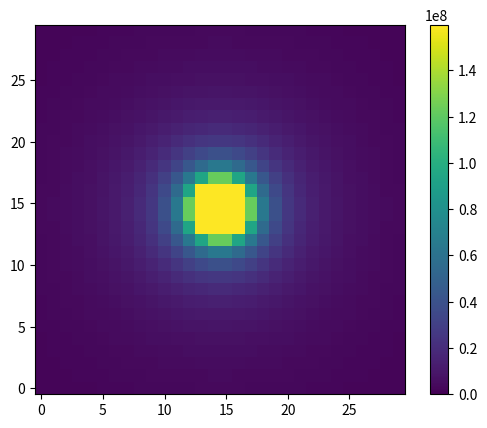

Recreate this plot in Python.
import numpy as np 
import matplotlib.pyplot as plt 


#Scew strain energy function definition.
def screw_strain_energy_density(x,y,burgers_vector,shear_modulus):
    return shear_modulus*burgers_vector**2/(8*np.pi**2*(x**2+y**2))

#System Definition
burgers_vector=0.25e-9      #m
shear_modulus=120e9         #Pa
xv=burgers_vector*np.linspace(-20,20,30)
yv=burgers_vector*np.linspace(-20,20,30)
xx,yy=np.meshgrid(xv,yv)

#Calling energy function.
energy_density=screw_strain_energy_density(xx,yy,burgers_vector,shear_modulus)

#plottting
#cmap: For contour color range
im=plt.imshow(energy_density,origin='lower',vmin=0,vmax=energy_density.max()/10.0,cmap='viridis')
plt.colorbar(im)
plt.show()

core_radius=2.5*burgers_vector
dx=burgers_vector
dy=burgers_vector
radii_R=burgers_vector*np.linspace(5,200,40)


energys=[]
for radius in radii_R:
    xx,yy=np.meshgrid(np.arange(-radius,radius,dx),np.arange(-radius,radius,dy))
    energy_density=screw_strain_energy_density(xx,yy,burgers_vector,shear_modulus)
    energy_density=np.where((xx**2+yy**2)**0.5>core_radius,energy_density,0.0)
    energys.append(energy_density.sum()*dx*dy)

#fig,ax=plt.subplots()
#ax.plot(radii_R/burgers_vector,np.log(radii_R/core_radius)/(4*np.pi),'-',lw=2,label=r'$Gb^2\log(R/r_0)$',c='C1')
#ax.plot(radii_R/burgers_vector,np.array(energys)/(shear_modulus*burgers_vector**2),lw=2,marker='o',label='nemrical')
#ax.set(xlabel=r'radius $R$ $[b]$',ylabel=r'Energy $E$ $[Gb^2]$',ylim=(0,ax.get_ylim()[1]))
#ax.legend()
#plt.show()